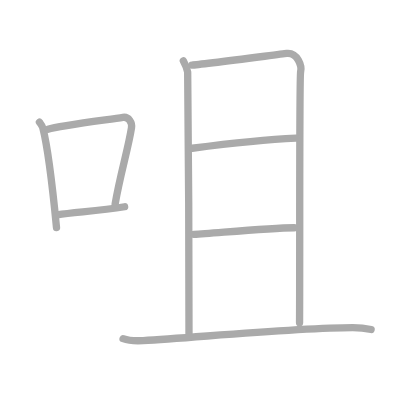
t = 0.00 s
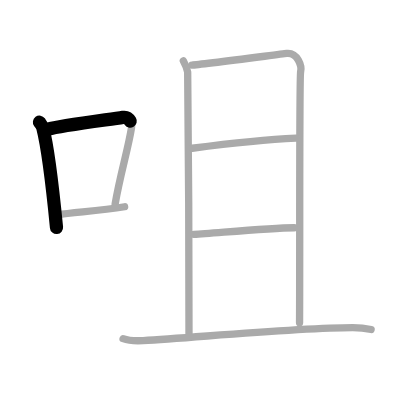
t = 1.50 s
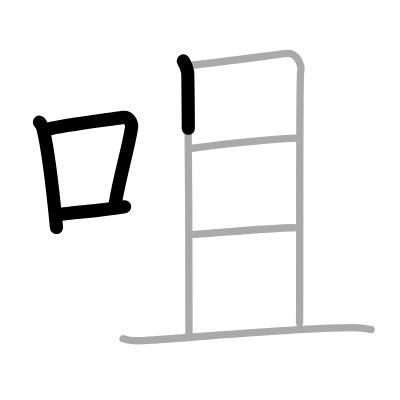
t = 3.25 s
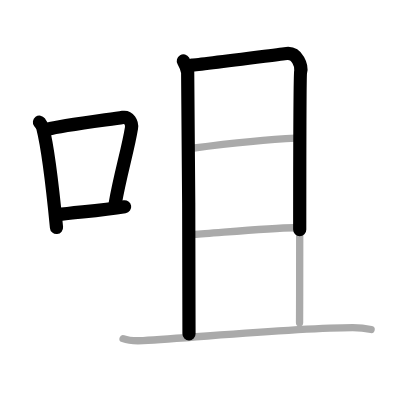
t = 4.75 s
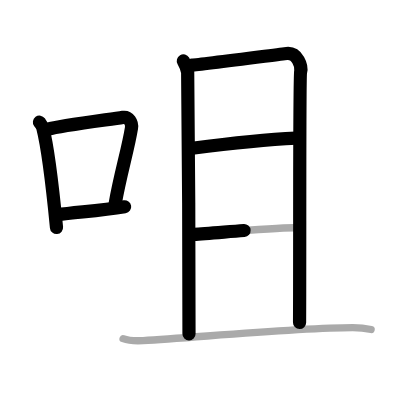
t = 6.50 s
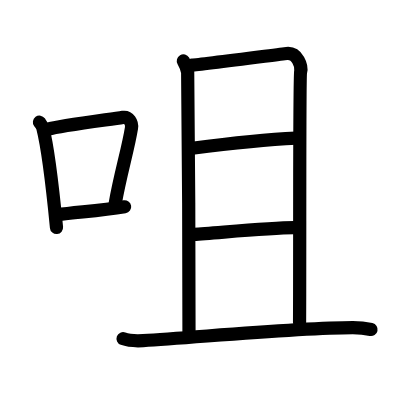
t = 8.00 s

The animated SVG that drew these frames (rendered in a browser with its animation timeline set to each time). Animation: 8 SMIL elements (animate=8); one cycle of 8.00 s.

<?xml version="1.0" standalone="no"?>
<!DOCTYPE svg PUBLIC "-//W3C//DTD SVG 1.1//EN"   "http://www.w3.org/Graphics/SVG/1.1/DTD/svg11.dtd">
<svg width="400px" height="400px"  version="1.1" xmlns="http://www.w3.org/2000/svg">
  <defs>
    <marker id="Triangle" viewBox="0 0 10 10" refX="0" refY="5" markerUnits="strokeWidth" markerWidth="3" style="stroke-opacity:0%;fill:#aaaaaa;" markerHeight="2" orient="auto">
      <path d="M 0 0 L 10 5 L 0 10 z" />
    </marker>
    
    <marker id="Arrow" viewBox="0 0 10 10" refX="5" refY="5" markerUnits="strokeWidth" markerWidth="1.8" style="stroke-opacity:0%;fill:#770000;" markerHeight="2" orient="auto">
      <path d="M 0 4 L 6 4 L 4 1 L 10 5 L 4 9 L 6 6 L 0 6 z" />
        <circle cx="5" cy="5" r="5" />
      </marker>
    
    <marker id="TriangleRed" viewBox="0 0 10 10" refX="0" refY="5" markerUnits="strokeWidth" markerWidth="3" style="stroke-opacity:0%;fill:#CC0000;" markerHeight="2" orient="auto">
      <path d="M 0 0 L 10 5 L 0 10 z" />
    </marker>
    
    <marker id="ArrowRed" viewBox="0 0 10 10" refX="5" refY="5" markerUnits="strokeWidth" markerWidth="1.8" style="stroke-opacity:0%;fill:#CC0000;" markerHeight="2" orient="auto">
      <path d="M 0 4 L 6 4 L 4 1 L 10 5 L 4 9 L 6 6 L 0 6 z" />
        <circle cx="5" cy="5" r="5" />
      </marker>
    
  </defs>
  
  <path style="fill:#ffffff; fill-opacity:100%; fill-rule:evenodd; stroke-width:0;" d="M 0 0 L 400px 0 L 400px 400px L 0 400px L 0 0" />

  <g transform="scale(3.6697247706422 3.6697247706422)">
<path style="fill:none; fill-opacity:0%; fill-rule:evenodd; stroke:#aaaaaa; stroke-opacity:100%; stroke-width: 1.5pt; stroke-linejoin:round; stroke-linecap:round;" d="M10.75 33.29c0.37 0.51 0.76 0.94 0.92 1.58C12.96 39.93 14.51 52.9 15.4 62"></path>
<path style="fill:none; fill-opacity:0%; fill-rule:evenodd; stroke:#aaaaaa; stroke-opacity:100%; stroke-width: 1.5pt; stroke-linejoin:round; stroke-linecap:round;" d="M13.08 35.22c3.17-0.97 16.05-2.56 20.42-3.23c1.6-0.24 2.56 1.44 2.33 2.87c-0.95 5.92-3.05 12.57-4.46 20.75"></path>
<path style="fill:none; fill-opacity:0%; fill-rule:evenodd; stroke:#aaaaaa; stroke-opacity:100%; stroke-width: 1.5pt; stroke-linejoin:round; stroke-linecap:round;" d="M15.57 58.55c5.14-0.75 11.33-1.05 18.39-2.21"></path>
<path style="fill:none; fill-opacity:0%; fill-rule:evenodd; stroke:#aaaaaa; stroke-opacity:100%; stroke-width: 1.5pt; stroke-linejoin:round; stroke-linecap:round;" d="M49.96 16.59c0.59 1.03 0.98 2.05 1.18 3.06c0.2 1.01 0.43 69.08 0.36 71.31"></path>
<path style="fill:none; fill-opacity:0%; fill-rule:evenodd; stroke:#aaaaaa; stroke-opacity:100%; stroke-width: 1.5pt; stroke-linejoin:round; stroke-linecap:round;" d="M52.3 17.73c2.27-0.1 24.12-2.98 25.81-3.16c3.03-0.31 4.18 3.51 3.81 4.98c-0.36 1.41-0.18 48.21-0.29 68.39"></path>
<path style="fill:none; fill-opacity:0%; fill-rule:evenodd; stroke:#aaaaaa; stroke-opacity:100%; stroke-width: 1.5pt; stroke-linejoin:round; stroke-linecap:round;" d="M52.38 40.4c7.76-1 21.45-2.44 28.27-2.75"></path>
<path style="fill:none; fill-opacity:0%; fill-rule:evenodd; stroke:#aaaaaa; stroke-opacity:100%; stroke-width: 1.5pt; stroke-linejoin:round; stroke-linecap:round;" d="M52.84 63.86c6.06-0.36 20.32-1.76 27.33-1.81"></path>
<path style="fill:none; fill-opacity:0%; fill-rule:evenodd; stroke:#aaaaaa; stroke-opacity:100%; stroke-width: 1.5pt; stroke-linejoin:round; stroke-linecap:round;" d="M33.54 92.29c1.42 0.53 4.04 0.61 5.46 0.53c14.83-0.88 42.21-3.54 57.14-3.54c2.38 0 3.8 0.25 4.99 0.51"></path>

<path style="fill:none; fill-opacity:0%; fill-rule:evenodd; stroke:#000000; stroke-opacity:100%; stroke-width: 2.7pt; stroke-linejoin:round; stroke-linecap:round;" d="M10.75 33.29c0.37 0.51 0.76 0.94 0.92 1.58C12.96 39.93 14.51 52.9 15.4 62" pathLength="100" stroke-dashoffset="100" stroke-dasharray="100 105"><animate id="dashAnim1" attributeName="stroke-dashoffset" from="100" to="0" dur="1s" calcMode="linear" fill="freeze"/></path>
<path style="fill:none; fill-opacity:0%; fill-rule:evenodd; stroke:#000000; stroke-opacity:100%; stroke-width: 2.7pt; stroke-linejoin:round; stroke-linecap:round;" d="M13.08 35.22c3.17-0.97 16.05-2.56 20.42-3.23c1.6-0.24 2.56 1.44 2.33 2.87c-0.95 5.92-3.05 12.57-4.46 20.75" pathLength="100" stroke-dashoffset="100" stroke-dasharray="100 105"><animate id="dashAnim2" attributeName="stroke-dashoffset" from="100" to="0" dur="1s" calcMode="linear" begin="dashAnim1.end" fill="freeze"/></path>
<path style="fill:none; fill-opacity:0%; fill-rule:evenodd; stroke:#000000; stroke-opacity:100%; stroke-width: 2.7pt; stroke-linejoin:round; stroke-linecap:round;" d="M15.57 58.55c5.14-0.75 11.33-1.05 18.39-2.21" pathLength="100" stroke-dashoffset="100" stroke-dasharray="100 105"><animate id="dashAnim3" attributeName="stroke-dashoffset" from="100" to="0" dur="1s" calcMode="linear" begin="dashAnim2.end" fill="freeze"/></path>
<path style="fill:none; fill-opacity:0%; fill-rule:evenodd; stroke:#000000; stroke-opacity:100%; stroke-width: 2.7pt; stroke-linejoin:round; stroke-linecap:round;" d="M49.96 16.59c0.59 1.03 0.98 2.05 1.18 3.06c0.2 1.01 0.43 69.08 0.36 71.31" pathLength="100" stroke-dashoffset="100" stroke-dasharray="100 105"><animate id="dashAnim4" attributeName="stroke-dashoffset" from="100" to="0" dur="1s" calcMode="linear" begin="dashAnim3.end" fill="freeze"/></path>
<path style="fill:none; fill-opacity:0%; fill-rule:evenodd; stroke:#000000; stroke-opacity:100%; stroke-width: 2.7pt; stroke-linejoin:round; stroke-linecap:round;" d="M52.3 17.73c2.27-0.1 24.12-2.98 25.81-3.16c3.03-0.31 4.18 3.51 3.81 4.98c-0.36 1.41-0.18 48.21-0.29 68.39" pathLength="100" stroke-dashoffset="100" stroke-dasharray="100 105"><animate id="dashAnim5" attributeName="stroke-dashoffset" from="100" to="0" dur="1s" calcMode="linear" begin="dashAnim4.end" fill="freeze"/></path>
<path style="fill:none; fill-opacity:0%; fill-rule:evenodd; stroke:#000000; stroke-opacity:100%; stroke-width: 2.7pt; stroke-linejoin:round; stroke-linecap:round;" d="M52.38 40.4c7.76-1 21.45-2.44 28.27-2.75" pathLength="100" stroke-dashoffset="100" stroke-dasharray="100 105"><animate id="dashAnim6" attributeName="stroke-dashoffset" from="100" to="0" dur="1s" calcMode="linear" begin="dashAnim5.end" fill="freeze"/></path>
<path style="fill:none; fill-opacity:0%; fill-rule:evenodd; stroke:#000000; stroke-opacity:100%; stroke-width: 2.7pt; stroke-linejoin:round; stroke-linecap:round;" d="M52.84 63.86c6.06-0.36 20.32-1.76 27.33-1.81" pathLength="100" stroke-dashoffset="100" stroke-dasharray="100 105"><animate id="dashAnim7" attributeName="stroke-dashoffset" from="100" to="0" dur="1s" calcMode="linear" begin="dashAnim6.end" fill="freeze"/></path>
<path style="fill:none; fill-opacity:0%; fill-rule:evenodd; stroke:#000000; stroke-opacity:100%; stroke-width: 2.7pt; stroke-linejoin:round; stroke-linecap:round;" d="M33.54 92.29c1.42 0.53 4.04 0.61 5.46 0.53c14.83-0.88 42.21-3.54 57.14-3.54c2.38 0 3.8 0.25 4.99 0.51" pathLength="100" stroke-dashoffset="100" stroke-dasharray="100 105"><animate id="dashAnim8" attributeName="stroke-dashoffset" from="100" to="0" dur="1s" calcMode="linear" begin="dashAnim7.end" fill="freeze"/></path>

</g>

</svg>  
          
